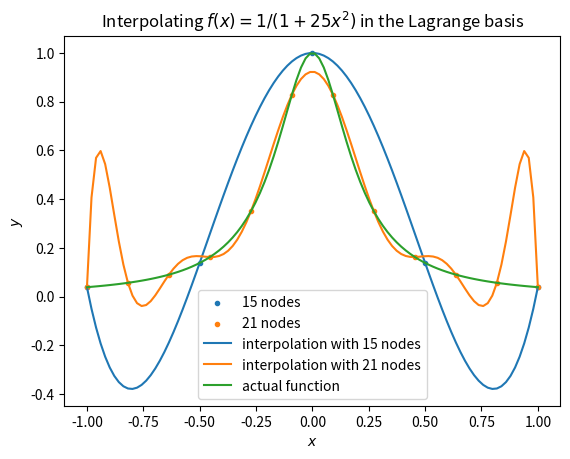

Python code for this plot:
import numpy as np
import matplotlib.pyplot as plt
from scipy.interpolate import lagrange

def case1():
    f = lambda x: np.exp(-4 * x**2)

    x1 = np.linspace(-1, 1, 5, endpoint=True)
    y1 = f(x1)

    x2 = np.linspace(-1, 1, 12, endpoint=True)
    y2 = f(x2)

    x_full = np.linspace(-1, 1, 100, endpoint=True)
    y_full = f(x_full)

    i1 = lagrange(x1, y1)
    i2 = lagrange(x2, y2)

    iy1 = i1(x_full)
    iy2 = i2(x_full)

    plt.scatter(x1, y1, marker='.', label="5 nodes")
    plt.scatter(x2, y2, marker='.', label="12 nodes")
    plt.plot(x_full, iy1, label="interpolation with 5 nodes")
    plt.plot(x_full, iy2, label="interpolation with 12 nodes")
    plt.plot(x_full, y_full, label="actual function")
    plt.title("Interpolating $f(x)= exp(-4x^2)$ in the Lagrange basis")
    plt.xlabel("$x$")
    plt.ylabel("$y$")
    plt.legend()
    plt.show()

def case2():
    f = lambda x: 1 / (1 + 25 * x**2)

    x1 = np.linspace(-1, 1, 5, endpoint=True)
    y1 = f(x1)

    x2 = np.linspace(-1, 1, 12, endpoint=True)
    y2 = f(x2)

    x_full = np.linspace(-1, 1, 100, endpoint=True)
    y_full = f(x_full)

    i1 = lagrange(x1, y1)
    i2 = lagrange(x2, y2)

    iy1 = i1(x_full)
    iy2 = i2(x_full)

    print(i1)

    print(min(iy1), min(iy2))

    plt.scatter(x1, y1, marker='.', label="15 nodes")
    plt.scatter(x2, y2, marker='.', label="21 nodes")
    plt.plot(x_full, iy1, label="interpolation with 15 nodes")
    plt.plot(x_full, iy2, label="interpolation with 21 nodes")
    plt.plot(x_full, y_full, label="actual function")
    plt.title("Interpolating $f(x)= 1 / (1+25x^2)$ in the Lagrange basis")
    plt.xlabel("$x$")
    plt.ylabel("$y$")
    # plt.ylim((-5, 8))
    plt.legend()
    plt.show()

# case1()
case2()